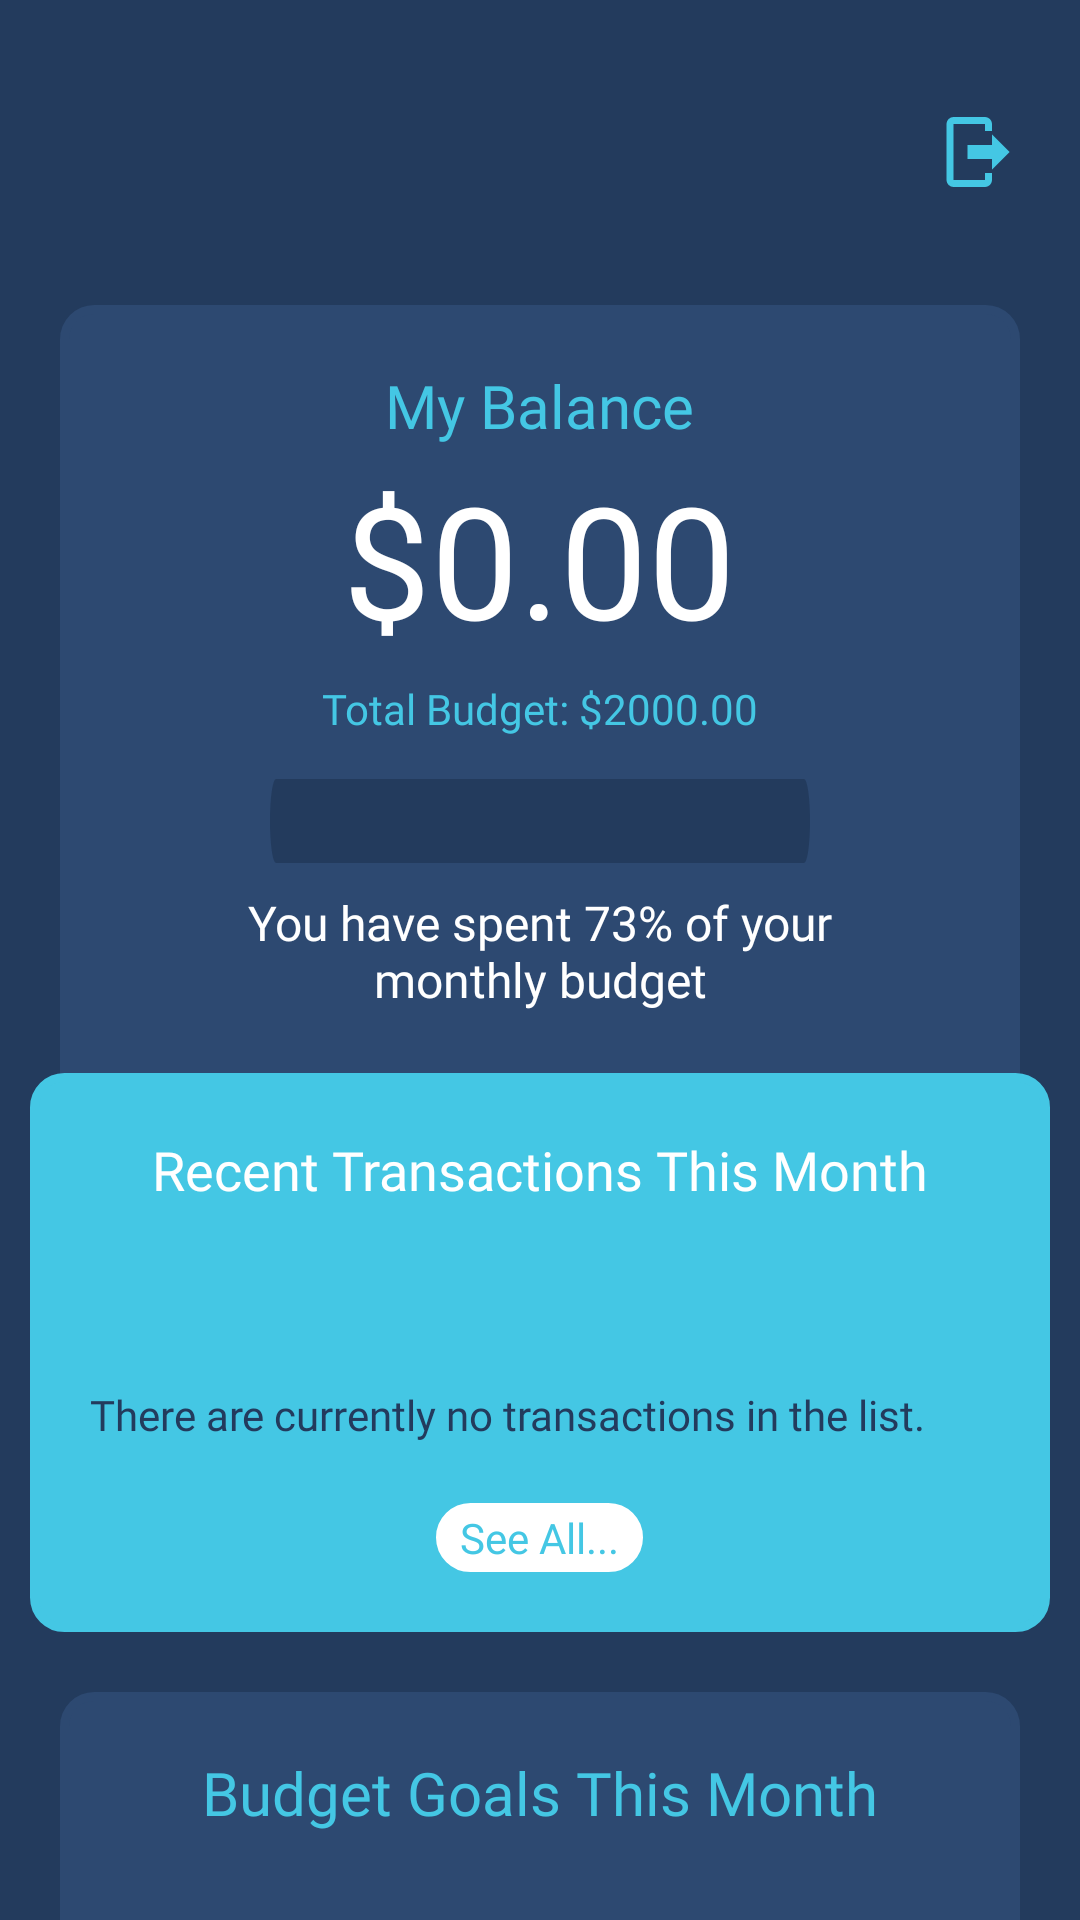

Here is an Android app screen rendered from its layout file. Give the layout XML and the strings, colors and styles it references.
<!-- AndroidManifest.xml: application theme Theme.App_Expenses -->
<!-- res/layout/fragment_home.xml -->
<?xml version="1.0" encoding="utf-8"?>
<layout xmlns:android="http://schemas.android.com/apk/res/android"
    xmlns:app="http://schemas.android.com/apk/res-auto">

    <data>
        <variable
            name="currentDate"
            type="String" />
        <variable
            name="name"
            type="String" />

    </data>

    <androidx.core.widget.NestedScrollView
        android:layout_width="match_parent"
        android:layout_height="match_parent">

        <LinearLayout
            android:layout_width="match_parent"
            android:layout_height="match_parent"
            android:background="@color/background_primary"
            android:orientation="vertical">

            <RelativeLayout
                android:layout_width="wrap_content"
                android:layout_height="wrap_content"
                android:layout_margin="20dp">

                <TextView
                    android:id="@+id/titleGreeting"
                    android:layout_width="wrap_content"
                    android:layout_height="wrap_content"
                    android:text="@{name}"
                    android:textSize="24sp"
                    android:fontFamily="@font/figerona_bold"
                    android:textColor="@color/white"/>
                <TextView
                    android:layout_width="wrap_content"
                    android:layout_height="wrap_content"
                    android:text="@{currentDate}"
                    android:layout_marginTop="40dp"
                    android:textSize="16sp"
                    android:fontFamily="@font/figerona_regular"
                    android:textColor="@color/foreground_primary"
                    android:layout_alignTop="@+id/titleGreeting"
                    />

                <ImageView
                    android:id="@+id/signOutButton"
                    android:layout_width="wrap_content"
                    android:layout_height="wrap_content"
                    android:layout_alignParentRight="true"
                    android:layout_centerInParent="true"
                    android:background="@drawable/ic_logout" />

            </RelativeLayout>

            <RelativeLayout
                android:id="@+id/balanceContainer"
                android:layout_width="320dp"
                android:layout_height="wrap_content"
                android:background="@drawable/alert_box_background"
                android:backgroundTint="@color/background_secondary"
                android:layout_gravity="center">

                <TextView
                    android:id="@+id/myBalanceTitleHome"
                    android:layout_width="wrap_content"
                    android:layout_height="wrap_content"
                    android:layout_centerHorizontal="true"
                    android:layout_marginTop="20dp"
                    android:fontFamily="@font/figerona_semibold"
                    android:text="My Balance"
                    android:textColor="@color/foreground_primary"
                    android:textSize="20sp" />

                <TextView
                    android:id="@+id/tvBalanceAmountHome"
                    android:layout_width="wrap_content"
                    android:layout_height="wrap_content"
                    android:layout_alignTop="@+id/myBalanceTitleHome"
                    android:layout_centerHorizontal="true"
                    android:layout_marginTop="30dp"
                    android:fontFamily="@font/figerona_bold"
                    android:text="$0.00"
                    android:textColor="@color/white"
                    android:textSize="52sp" />

                <TextView
                    android:id="@+id/totalBudgetHome"
                    android:layout_width="wrap_content"
                    android:layout_height="wrap_content"
                    android:layout_alignTop="@+id/tvBalanceAmountHome"
                    android:layout_centerHorizontal="true"
                    android:layout_marginTop="75dp"
                    android:fontFamily="@font/figerona_regular"
                    android:text="Total Budget: $2000.00"
                    android:textColor="@color/foreground_primary"
                    android:textSize="14sp" />

                <com.google.android.material.progressindicator.LinearProgressIndicator
                    android:id="@+id/progressBarHome"
                    android:layout_width="180dp"
                    android:layout_height="wrap_content"
                    android:scaleY="7"
                    android:layout_centerHorizontal="true"
                    android:layout_alignTop="@id/totalBudgetHome"
                    android:layout_marginTop="45dp"
                    app:trackCornerRadius="10dp"
                    app:trackColor="@color/background_primary"
                    app:indicatorColor="@color/foreground_primary"
                    />

                <TextView
                    android:id="@+id/spentTextHome"
                    android:layout_width="wrap_content"
                    android:layout_height="wrap_content"
                    android:layout_alignTop="@+id/progressBarHome"
                    android:layout_centerHorizontal="true"
                    android:layout_marginTop="25dp"
                    android:fontFamily="@font/figerona_bold"
                    android:text="You have spent 73% of your monthly budget"
                    android:lines="2"
                    android:maxWidth="250dp"
                    android:textAlignment="center"
                    android:textColor="@color/white"
                    android:textSize="16sp"
                    android:layout_marginBottom="55dp"/>
            </RelativeLayout>

            <LinearLayout
                android:id="@+id/recentTransactionsContainer"
                android:layout_width="340dp"
                android:layout_height="wrap_content"
                android:orientation="vertical"
                android:background="@drawable/alert_box_background"
                android:backgroundTint="@color/foreground_primary"
                android:layout_gravity="center"
                android:layout_marginTop="-35dp">

                <TextView
                    android:id="@+id/recentTransactionsTitle"
                    android:layout_width="wrap_content"
                    android:layout_height="wrap_content"
                    android:layout_gravity="center"
                    android:layout_marginTop="20dp"
                    android:fontFamily="@font/figerona_bold"
                    android:text="Recent Transactions This Month"
                    android:textColor="@color/white"
                    android:textSize="18sp" />

                <androidx.recyclerview.widget.RecyclerView
                    android:id="@+id/rvRecentTransactionsHome"
                    android:layout_width="match_parent"
                    android:layout_height="wrap_content"
                    android:layout_gravity="center"
                    android:layout_margin="20dp"/>

                <TextView
                    android:id="@+id/tvNoLatestTransactions"
                    android:layout_width="wrap_content"
                    android:layout_height="wrap_content"
                    android:fontFamily="@font/figerona_semibold"
                    android:layout_margin="20dp"
                    android:text="@string/no_items_transactions_list"
                    android:textSize="14sp"
                    android:textColor="@color/background_primary"
                    android:visibility="visible"
                    />

                <TextView
                    android:id="@+id/seeAllRecentTransactionsHome"
                    android:layout_width="wrap_content"
                    android:layout_height="wrap_content"
                    android:layout_gravity="center"
                    android:fontFamily="@font/figerona_semibold"
                    android:background="@drawable/alert_box_background"
                    android:backgroundTint="@color/white"
                    android:paddingLeft="8dp"
                    android:paddingRight="8dp"
                    android:paddingBottom="2dp"
                    android:paddingTop="2dp"
                    android:text="See All..."
                    android:textAlignment="center"
                    android:textColor="@color/foreground_primary"
                    android:textSize="14sp"
                    android:layout_marginBottom="20dp"/>
            </LinearLayout>

            <LinearLayout
                android:id="@+id/budgetGoalsContainer"
                android:layout_width="320dp"
                android:layout_height="wrap_content"
                android:background="@drawable/alert_box_background"
                android:backgroundTint="@color/background_secondary"
                android:layout_gravity="center"
                android:gravity="center_horizontal"
                android:layout_marginTop="20dp"
                android:layout_marginBottom="60dp"
                android:orientation="vertical">

                <TextView
                    android:id="@+id/tvBudgetGoalsTitle"
                    android:layout_width="wrap_content"
                    android:layout_height="wrap_content"
                    android:layout_marginTop="20dp"
                    android:fontFamily="@font/figerona_bold"
                    android:text="Budget Goals This Month"
                    android:textAlignment="center"
                    android:textColor="@color/foreground_primary"
                    android:textSize="20sp" />

                <androidx.recyclerview.widget.RecyclerView
                    android:id="@+id/rvBudgetGoalItems"
                    android:layout_width="match_parent"
                    android:layout_height="match_parent"
                    android:layout_margin="20dp"/>
            </LinearLayout>

        </LinearLayout>
    </androidx.core.widget.NestedScrollView>
</layout>
<!-- resources referenced by this layout -->
<resources>
  <color name="background_primary">#233B5D</color>
  <color name="background_secondary">#2D4971</color>
  <color name="foreground_primary">#44C7E4</color>
  <color name="white">#FFFFFFFF</color>
  <!-- drawable alert_box_background (drawable) -->
  <?xml version="1.0" encoding="UTF-8"?>
  <shape xmlns:android="http://schemas.android.com/apk/res/android">
      <solid android:color="@color/background_tertiary"/>
      <stroke android:width="3dp" android:color="@color/background_tertiary" />
      <corners android:radius="10dp"/>
      <padding android:left="0dp" android:top="0dp" android:right="0dp" android:bottom="0dp" />
  </shape>
  <!-- drawable ic_logout (drawable-hdpi) -->
  <vector xmlns:android="http://schemas.android.com/apk/res/android"
      android:height="28dp"
      android:width="28dp"
      android:viewportWidth="24"
      android:viewportHeight="24">
      <path android:fillColor="@color/foreground_primary" android:pathData="M16,17V14H9V10H16V7L21,12L16,17M14,2A2,2 0 0,1 16,4V6H14V4H5V20H14V18H16V20A2,2 0 0,1 14,22H5A2,2 0 0,1 3,20V4A2,2 0 0,1 5,2H14Z" />
  </vector>
  <string name="no_items_transactions_list">There are currently no transactions in the list.</string>
  <style name="Theme.App_Expenses" parent="Theme.MaterialComponents.DayNight.DarkActionBar">
          
          <item name="colorPrimary">@color/purple_500</item>
          <item name="colorPrimaryVariant">@color/purple_700</item>
          <item name="colorOnPrimary">@color/white</item>
          
          <item name="colorSecondary">@color/teal_200</item>
          <item name="colorSecondaryVariant">@color/teal_700</item>
          <item name="colorOnSecondary">@color/black</item>
          
          <item name="android:statusBarColor" tools:targetApi="l">?attr/colorPrimaryVariant</item>
          
      </style>
  <color name="background_tertiary">#3D587E</color>
  <color name="black">#FF000000</color>
  <!-- not gathered from this repository: default colours our renderer supplied (Android Studio template values) -->
  <color name="purple_500">#FF6200EE</color>
  <color name="purple_700">#FF3700B3</color>
  <color name="teal_200">#FF03DAC5</color>
  <color name="teal_700">#FF018786</color>
</resources>
